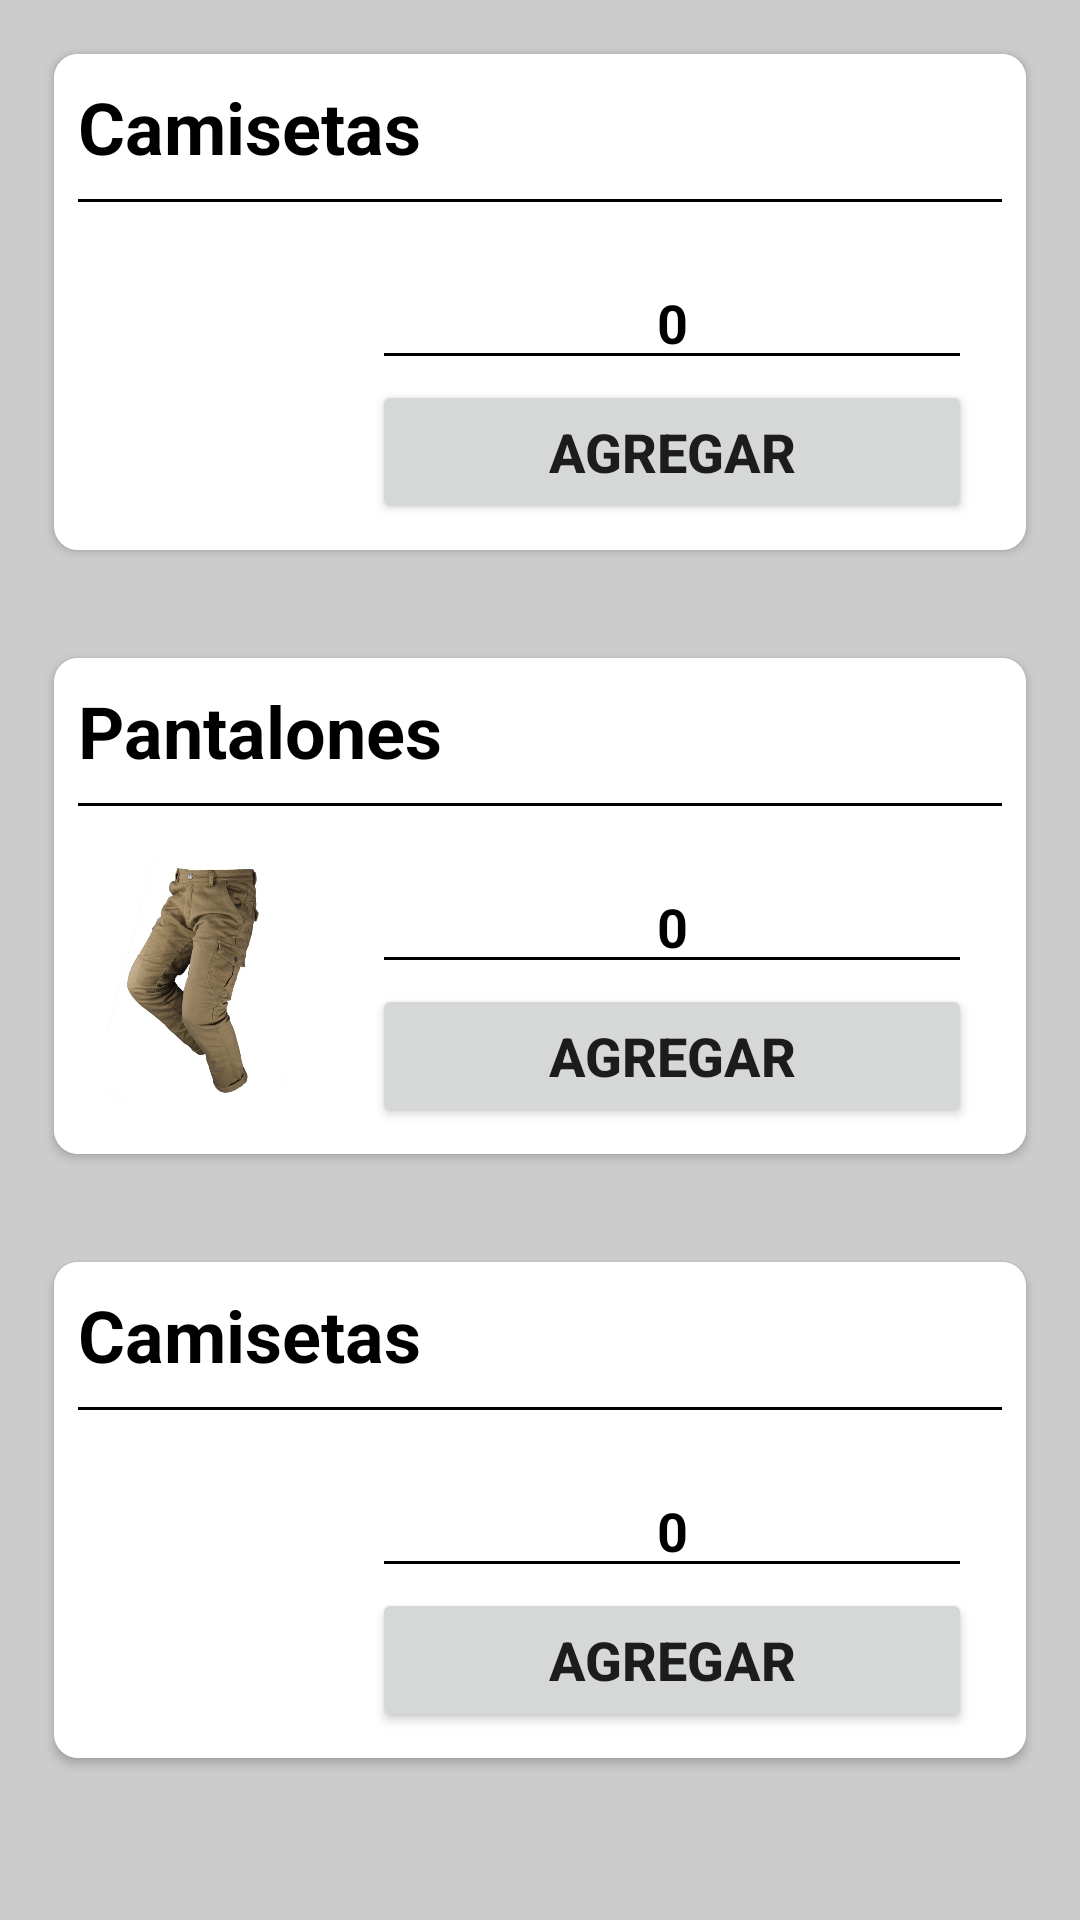

Write the Android layout XML for this screen, with the resource values it uses.
<!-- AndroidManifest.xml: application theme Theme.Momento3 -->
<!-- res/layout/activity_stock.xml -->
<?xml version="1.0" encoding="utf-8"?>
<LinearLayout xmlns:android="http://schemas.android.com/apk/res/android"
    xmlns:app="http://schemas.android.com/apk/res-auto"
    xmlns:tools="http://schemas.android.com/tools"
    android:layout_width="match_parent"
    android:layout_height="match_parent"
    android:orientation="vertical"
    android:background="#ccc"
    tools:context=".stockActivity">

    <androidx.cardview.widget.CardView
        android:layout_width="match_parent"
        android:layout_height="wrap_content"
        android:layout_marginVertical="18dp"
        android:layout_marginHorizontal="18dp"
        app:cardCornerRadius="8dp"
        android:elevation="8dp">
        <RelativeLayout
            android:layout_width="match_parent"
            android:background="@color/white"
            android:layout_height="match_parent">

            <TextView
                android:id="@+id/tv_shirts_stock"
                android:layout_width="match_parent"
                android:layout_height="wrap_content"
                android:textStyle="bold"
                android:textSize="24sp"
                android:textColor="@color/black"
                android:text="Camisetas"
                android:paddingTop="8dp"
                android:layout_alignParentTop="true"
                android:paddingStart="8dp"/>

            <TextView
                android:id="@+id/divider_stock_1"
                android:layout_width="match_parent"
                android:layout_height="1dp"
                android:background="@color/black"
                android:layout_marginHorizontal="8dp"
                android:layout_marginTop="8dp"
                android:layout_below="@+id/tv_shirts_stock"
                android:layout_marginBottom="18dp"/>

            <ImageView
                android:id="@+id/img_shirt"
                android:layout_width="80dp"
                android:layout_height="80dp"
                android:src="@drawable/camiseta"
                android:layout_below="@id/divider_stock_1"
                android:layout_marginBottom="18dp"
                android:layout_marginLeft="8dp"
                android:scaleType="centerCrop"/>

            <EditText
                android:id="@+id/et_quantity_shirt"
                android:layout_width="match_parent"
                android:layout_height="wrap_content"
                android:backgroundTint="@color/black"
                android:textColor="@color/black"
                android:textSize="18sp"
                android:textStyle="bold"
                android:textAlignment="center"
                android:text="0"
                android:inputType="number"
                android:layout_below="@id/divider_stock_1"
                android:layout_toRightOf="@+id/img_shirt"
                android:layout_marginHorizontal="18dp"/>

            <Button
                android:id="@+id/btn_add_shirt"
                android:layout_width="match_parent"
                android:layout_height="wrap_content"
                android:layout_below="@+id/et_quantity_shirt"
                android:layout_toRightOf="@id/img_shirt"
                android:layout_marginHorizontal="18dp"
                android:textAlignment="center"
                android:textStyle="bold"
                android:textSize="18dp"
                android:text="Agregar"/>

        </RelativeLayout>
    </androidx.cardview.widget.CardView>

    <androidx.cardview.widget.CardView
        android:layout_width="match_parent"
        android:layout_height="wrap_content"
        android:layout_marginVertical="18dp"
        android:layout_marginHorizontal="18dp"
        app:cardCornerRadius="8dp"
        android:elevation="8dp">
        <RelativeLayout
            android:layout_width="match_parent"
            android:background="@color/white"
            android:layout_height="match_parent">

            <TextView
                android:id="@+id/tv_pants_stock"
                android:layout_width="match_parent"
                android:layout_height="wrap_content"
                android:textStyle="bold"
                android:textSize="24sp"
                android:textColor="@color/black"
                android:text="Pantalones"
                android:paddingTop="8dp"
                android:layout_alignParentTop="true"
                android:paddingStart="8dp"/>

            <TextView
                android:id="@+id/divider_stock_2"
                android:layout_width="match_parent"
                android:layout_height="1dp"
                android:background="@color/black"
                android:layout_marginHorizontal="8dp"
                android:layout_marginTop="8dp"
                android:layout_below="@+id/tv_pants_stock"
                android:layout_marginBottom="18dp"/>

            <ImageView
                android:id="@+id/img_pants"
                android:layout_width="80dp"
                android:layout_height="80dp"
                android:src="@drawable/pants"
                android:layout_below="@id/divider_stock_2"
                android:layout_marginBottom="18dp"
                android:layout_marginLeft="8dp"
                android:scaleType="centerCrop"/>

            <EditText
                android:id="@+id/et_quantity_pants"
                android:layout_width="match_parent"
                android:layout_height="wrap_content"
                android:backgroundTint="@color/black"
                android:textColor="@color/black"
                android:textSize="18sp"
                android:textStyle="bold"
                android:textAlignment="center"
                android:text="0"
                android:inputType="number"
                android:layout_below="@id/divider_stock_2"
                android:layout_toRightOf="@+id/img_pants"
                android:layout_marginHorizontal="18dp"/>

            <Button
                android:id="@+id/btn_add_pants"
                android:layout_width="match_parent"
                android:layout_height="wrap_content"
                android:layout_below="@+id/et_quantity_pants"
                android:layout_toRightOf="@id/img_pants"
                android:layout_marginHorizontal="18dp"
                android:textAlignment="center"
                android:textStyle="bold"
                android:textSize="18dp"
                android:text="Agregar"/>

        </RelativeLayout>
    </androidx.cardview.widget.CardView>

    <androidx.cardview.widget.CardView
        android:layout_width="match_parent"
        android:layout_height="wrap_content"
        android:layout_marginVertical="18dp"
        android:layout_marginHorizontal="18dp"
        app:cardCornerRadius="8dp"
        android:elevation="8dp">
        <RelativeLayout
            android:layout_width="match_parent"
            android:background="@color/white"
            android:layout_height="match_parent">

            <TextView
                android:id="@+id/tv_shoes_stock"
                android:layout_width="match_parent"
                android:layout_height="wrap_content"
                android:textStyle="bold"
                android:textSize="24sp"
                android:textColor="@color/black"
                android:text="Camisetas"
                android:paddingTop="8dp"
                android:layout_alignParentTop="true"
                android:paddingStart="8dp"/>

            <TextView
                android:id="@+id/divider_stock_3"
                android:layout_width="match_parent"
                android:layout_height="1dp"
                android:background="@color/black"
                android:layout_marginHorizontal="8dp"
                android:layout_marginTop="8dp"
                android:layout_below="@+id/tv_shoes_stock"
                android:layout_marginBottom="18dp"/>

            <ImageView
                android:id="@+id/img_shoes"
                android:layout_width="80dp"
                android:layout_height="80dp"
                android:src="@drawable/shoes"
                android:layout_below="@id/divider_stock_3"
                android:layout_marginBottom="18dp"
                android:layout_marginLeft="8dp"
                android:scaleType="centerCrop"/>

            <EditText
                android:id="@+id/et_quantity_shoes"
                android:layout_width="match_parent"
                android:layout_height="wrap_content"
                android:backgroundTint="@color/black"
                android:textColor="@color/black"
                android:textSize="18sp"
                android:textStyle="bold"
                android:textAlignment="center"
                android:text="0"
                android:inputType="number"
                android:layout_below="@id/divider_stock_3"
                android:layout_toRightOf="@+id/img_shoes"
                android:layout_marginHorizontal="18dp"/>

            <Button
                android:id="@+id/btn_add_shoes"
                android:layout_width="match_parent"
                android:layout_height="wrap_content"
                android:layout_below="@+id/et_quantity_shoes"
                android:layout_toRightOf="@id/img_shoes"
                android:layout_marginHorizontal="18dp"
                android:textAlignment="center"
                android:textStyle="bold"
                android:textSize="18dp"
                android:text="Agregar"/>

        </RelativeLayout>
    </androidx.cardview.widget.CardView>
</LinearLayout>
<!-- resources referenced by this layout -->
<resources>
  <!-- drawable pants: jpg bitmap (drawable, 37824 bytes) -->
  <style name="Theme.Momento3" parent="Theme.MaterialComponents.DayNight.NoActionBar">
          
          <item name="colorPrimary">@color/purple_500</item>
          <item name="colorPrimaryVariant">@color/purple_700</item>
          <item name="colorOnPrimary">@color/white</item>
          
          <item name="colorSecondary">@color/teal_200</item>
          <item name="colorSecondaryVariant">@color/teal_700</item>
          <item name="colorOnSecondary">@color/black</item>
          
          <item name="android:statusBarColor" tools:targetApi="l">?attr/colorPrimaryVariant</item>
          
      </style>
  <!-- not gathered from this repository: default colours our renderer supplied (Android Studio template values) -->
  <color name="purple_500">#FF6200EE</color>
  <color name="purple_700">#FF3700B3</color>
  <color name="teal_200">#FF03DAC5</color>
  <color name="teal_700">#FF018786</color>
  <color name="black">#FF000000</color>
  <color name="white">#FFFFFFFF</color>
</resources>
